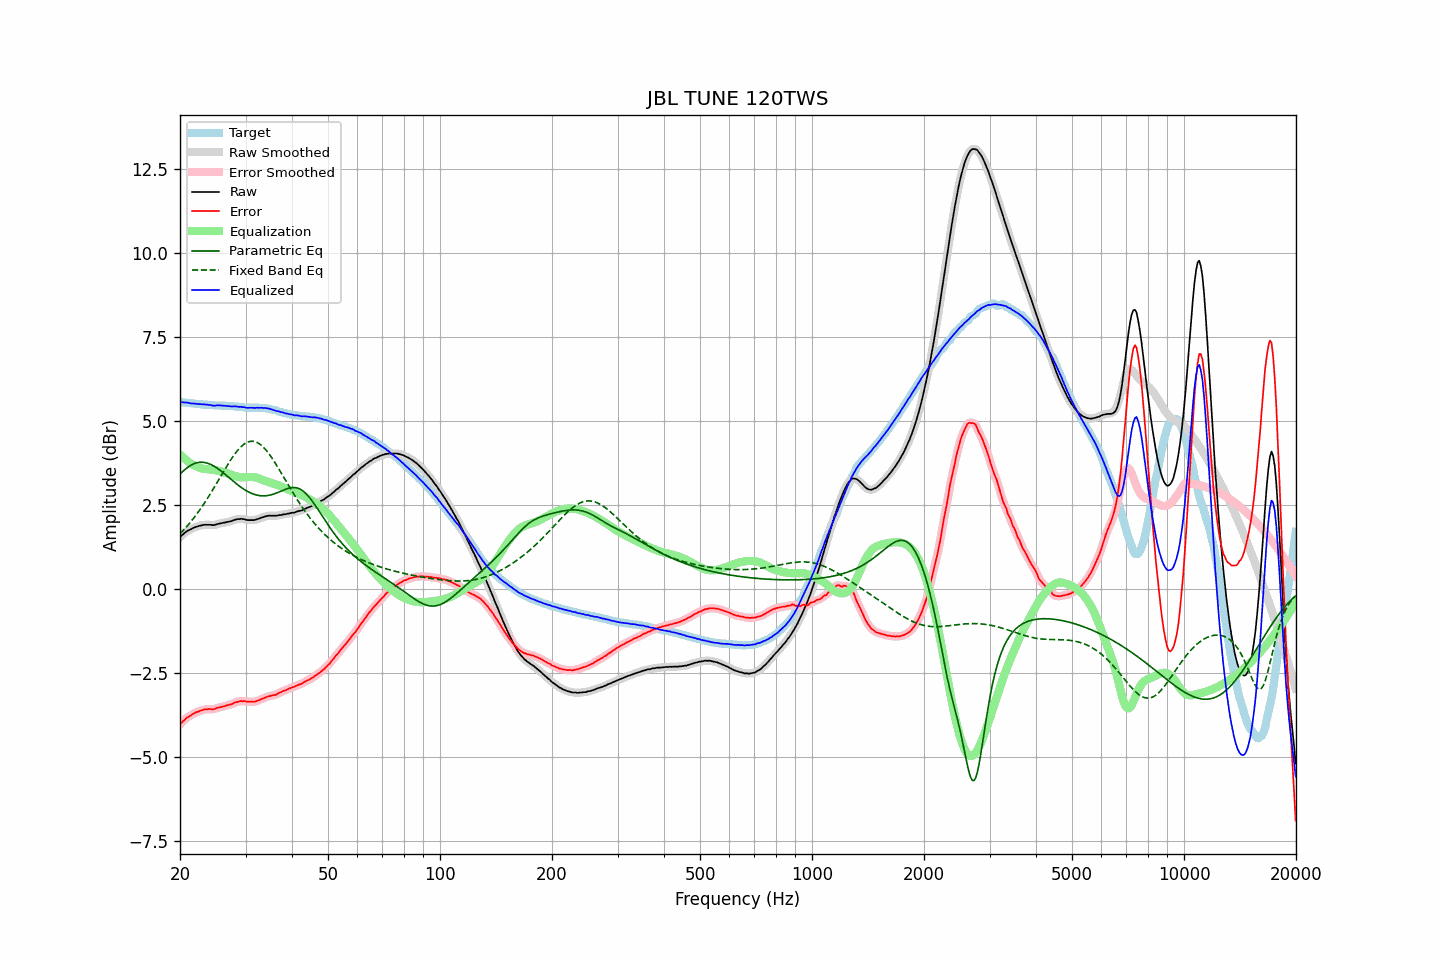

The table this chart was drawn from, first rows:
frequency, raw, error, smoothed, error_smoothed, equalization, parametric_eq, fixed_band_eq, equalized_raw, equalized_smoothed, target
20.00, 1.55, -4.02, 1.55, -4.02, 4.02, 3.43, 1.65, 5.57, 5.57, 5.57
20.20, 1.60, -3.97, 1.60, -3.97, 3.97, 3.47, 1.70, 5.57, 5.57, 5.57
20.40, 1.64, -3.92, 1.64, -3.92, 3.92, 3.52, 1.75, 5.56, 5.57, 5.56
20.61, 1.68, -3.88, 1.68, -3.88, 3.88, 3.56, 1.80, 5.56, 5.56, 5.56
20.81, 1.72, -3.83, 1.72, -3.83, 3.84, 3.60, 1.86, 5.56, 5.56, 5.55
21.02, 1.75, -3.80, 1.75, -3.80, 3.80, 3.64, 1.91, 5.55, 5.55, 5.55
21.23, 1.77, -3.77, 1.77, -3.77, 3.77, 3.67, 1.97, 5.54, 5.54, 5.54
21.44, 1.79, -3.75, 1.79, -3.74, 3.74, 3.70, 2.03, 5.53, 5.53, 5.54
21.66, 1.82, -3.71, 1.82, -3.71, 3.71, 3.72, 2.09, 5.53, 5.53, 5.53
21.87, 1.84, -3.69, 1.84, -3.69, 3.69, 3.74, 2.15, 5.53, 5.52, 5.53
22.09, 1.86, -3.66, 1.86, -3.66, 3.66, 3.76, 2.21, 5.52, 5.52, 5.52
22.31, 1.87, -3.65, 1.87, -3.64, 3.64, 3.77, 2.28, 5.51, 5.52, 5.52
22.54, 1.89, -3.63, 1.89, -3.62, 3.62, 3.78, 2.34, 5.51, 5.51, 5.52
22.76, 1.90, -3.61, 1.90, -3.61, 3.61, 3.78, 2.41, 5.51, 5.51, 5.51
22.99, 1.91, -3.59, 1.91, -3.59, 3.59, 3.78, 2.48, 5.50, 5.50, 5.50
23.22, 1.92, -3.57, 1.92, -3.58, 3.58, 3.78, 2.55, 5.50, 5.50, 5.49
23.45, 1.92, -3.57, 1.92, -3.57, 3.58, 3.77, 2.63, 5.50, 5.50, 5.49
23.69, 1.92, -3.57, 1.92, -3.57, 3.57, 3.75, 2.70, 5.49, 5.49, 5.49
23.92, 1.92, -3.56, 1.92, -3.57, 3.57, 3.74, 2.78, 5.49, 5.49, 5.48
24.16, 1.92, -3.56, 1.92, -3.57, 3.56, 3.72, 2.85, 5.48, 5.48, 5.48
24.40, 1.91, -3.57, 1.91, -3.57, 3.56, 3.69, 2.93, 5.47, 5.47, 5.48
24.65, 1.91, -3.57, 1.91, -3.56, 3.55, 3.67, 3.01, 5.46, 5.47, 5.48
24.89, 1.92, -3.55, 1.92, -3.55, 3.55, 3.64, 3.09, 5.47, 5.47, 5.47
25.14, 1.94, -3.53, 1.94, -3.53, 3.54, 3.61, 3.17, 5.48, 5.47, 5.47
25.39, 1.95, -3.52, 1.95, -3.52, 3.52, 3.57, 3.25, 5.47, 5.47, 5.47
25.65, 1.96, -3.51, 1.96, -3.51, 3.51, 3.54, 3.34, 5.47, 5.47, 5.47
25.91, 1.97, -3.50, 1.97, -3.50, 3.50, 3.50, 3.42, 5.47, 5.47, 5.47
26.16, 1.98, -3.49, 1.98, -3.49, 3.48, 3.46, 3.50, 5.46, 5.46, 5.47
26.43, 1.99, -3.47, 1.99, -3.47, 3.47, 3.42, 3.58, 5.46, 5.46, 5.46
26.69, 2.00, -3.45, 2.00, -3.46, 3.46, 3.38, 3.66, 5.46, 5.46, 5.45
26.96, 2.01, -3.44, 2.01, -3.44, 3.44, 3.34, 3.74, 5.45, 5.45, 5.45
27.23, 2.02, -3.43, 2.02, -3.43, 3.43, 3.30, 3.81, 5.45, 5.45, 5.45
27.50, 2.03, -3.42, 2.03, -3.42, 3.41, 3.26, 3.88, 5.44, 5.44, 5.45
27.77, 2.05, -3.40, 2.05, -3.40, 3.39, 3.22, 3.95, 5.44, 5.44, 5.45
28.05, 2.07, -3.37, 2.07, -3.37, 3.38, 3.18, 4.02, 5.45, 5.44, 5.44
28.33, 2.08, -3.36, 2.08, -3.36, 3.36, 3.14, 4.08, 5.44, 5.44, 5.44
28.62, 2.09, -3.35, 2.09, -3.34, 3.35, 3.11, 4.14, 5.44, 5.44, 5.44
28.90, 2.09, -3.33, 2.09, -3.33, 3.34, 3.07, 4.20, 5.43, 5.43, 5.42
29.19, 2.10, -3.32, 2.10, -3.33, 3.33, 3.04, 4.24, 5.43, 5.43, 5.42
29.48, 2.09, -3.33, 2.09, -3.32, 3.33, 3.00, 4.29, 5.42, 5.42, 5.42
29.78, 2.09, -3.32, 2.08, -3.33, 3.33, 2.97, 4.32, 5.42, 5.42, 5.41
30.08, 2.07, -3.34, 2.07, -3.34, 3.33, 2.94, 4.35, 5.40, 5.41, 5.41
30.38, 2.06, -3.35, 2.06, -3.34, 3.34, 2.91, 4.38, 5.40, 5.40, 5.41
30.68, 2.06, -3.34, 2.06, -3.34, 3.34, 2.89, 4.39, 5.40, 5.40, 5.40
30.99, 2.06, -3.34, 2.06, -3.35, 3.34, 2.87, 4.40, 5.40, 5.40, 5.40
31.30, 2.06, -3.34, 2.06, -3.35, 3.34, 2.85, 4.41, 5.40, 5.40, 5.40
31.61, 2.06, -3.35, 2.06, -3.34, 3.34, 2.83, 4.40, 5.40, 5.40, 5.41
31.93, 2.07, -3.34, 2.07, -3.33, 3.33, 2.81, 4.39, 5.40, 5.40, 5.41
32.24, 2.09, -3.31, 2.09, -3.32, 3.32, 2.80, 4.37, 5.41, 5.40, 5.40
32.57, 2.10, -3.30, 2.10, -3.30, 3.30, 2.79, 4.34, 5.40, 5.40, 5.40
32.89, 2.12, -3.28, 2.12, -3.28, 3.28, 2.78, 4.31, 5.40, 5.40, 5.40
33.22, 2.14, -3.26, 2.14, -3.26, 3.26, 2.78, 4.27, 5.40, 5.40, 5.40
33.55, 2.15, -3.25, 2.15, -3.24, 3.24, 2.78, 4.22, 5.39, 5.40, 5.40
33.89, 2.17, -3.22, 2.17, -3.22, 3.22, 2.78, 4.17, 5.39, 5.39, 5.39
34.23, 2.18, -3.20, 2.18, -3.20, 3.21, 2.79, 4.12, 5.39, 5.39, 5.38
34.57, 2.19, -3.19, 2.19, -3.19, 3.19, 2.79, 4.05, 5.38, 5.38, 5.38
34.92, 2.19, -3.17, 2.19, -3.17, 3.18, 2.80, 3.99, 5.37, 5.37, 5.36
35.27, 2.19, -3.16, 2.19, -3.16, 3.16, 2.82, 3.92, 5.35, 5.35, 5.35
35.62, 2.19, -3.15, 2.19, -3.15, 3.15, 2.83, 3.85, 5.34, 5.34, 5.34
35.97, 2.19, -3.14, 2.19, -3.14, 3.13, 2.85, 3.77, 5.32, 5.32, 5.33
... 635 more rows
